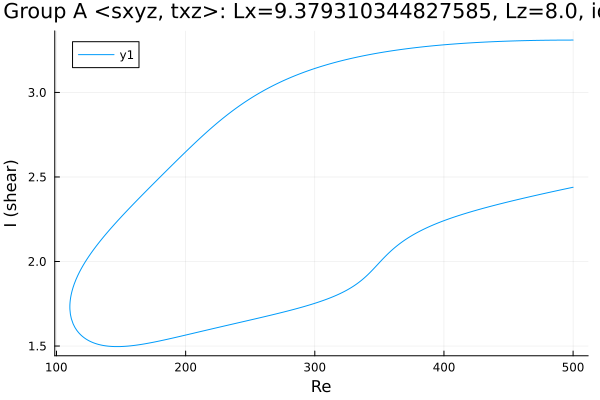

The table this chart was drawn from, first rows:
Re, shear
500.0, 3.31
499.7, 3.31
498.3, 3.31
496.9, 3.31
495.5, 3.31
494.1, 3.31
492.7, 3.31
491.3, 3.31
489.8, 3.31
488.4, 3.31
487, 3.31
485.6, 3.309
484.2, 3.309
482.8, 3.309
481.4, 3.309
479.9, 3.309
478.5, 3.309
477.1, 3.309
475.7, 3.309
474.3, 3.308
472.9, 3.308
471.5, 3.308
470, 3.308
468.6, 3.308
467.2, 3.307
465.8, 3.307
464.4, 3.307
463, 3.307
461.6, 3.306
460.1, 3.306
458.7, 3.306
457.3, 3.306
455.9, 3.305
454.5, 3.305
453.1, 3.305
451.7, 3.304
450.2, 3.304
449.2, 3.304
447.8, 3.303
446.4, 3.303
445, 3.302
443.6, 3.302
442.1, 3.302
440.7, 3.301
439.3, 3.301
437.9, 3.3
436.5, 3.3
435.1, 3.299
433.7, 3.299
432.2, 3.298
430.8, 3.298
429.4, 3.297
428, 3.297
426.6, 3.296
425.2, 3.295
423.8, 3.295
422.3, 3.294
420.9, 3.294
419.5, 3.293
418.1, 3.292
... 560 more rows
